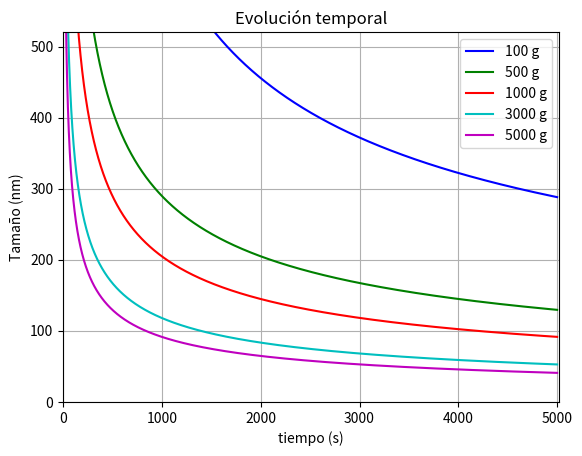

Here is the Python script that generated this plot:
import numpy as np
import matplotlib.pyplot as plt


"""Dfinimos las variables que ocupará nuestro programa"""
rho_p = 19300       #Densidad de la partícula (kg/m^3)
rho_m = 997       #Densidad del medio  (kg/m^3)
nu = 1.002e-3         #Viscosidad del fluido/agua (kg/m s)
r_0 = 9.0           #Radio inicial  (cm)
r_p = 10.19

omega1 = 1030/60        #Velocidad angular (revs por seg)
omega2 = 2290/60
omega3 = 3240/60
omega4 = 5620/60
omega5 = 7250/60


def f(x):       #Definimos la funcion de centrifuagación
    dp1 = np.sqrt((18*np.log(r_p/r_0)*nu)/(x*(rho_p-rho_m)*omega1**2))    
    return dp1/1e-9
def g(x):       #Definimos la funcion de centrifuagación
    dp1 = np.sqrt((18*np.log(r_p/r_0)*nu)/(x*(rho_p-rho_m)*omega2**2))    
    return dp1/1e-9
def h(x):       #Definimos la funcion de centrifuagación
    dp1 = np.sqrt((18*np.log(r_p/r_0)*nu)/(x*(rho_p-rho_m)*omega3**2))    
    return dp1/1e-9
def i(x):       #Definimos la funcion de centrifuagación
    dp1 = np.sqrt((18*np.log(r_p/r_0)*nu)/(x*(rho_p-rho_m)*omega4**2))    
    return dp1/1e-9
def j(x):       #Definimos la funcion de centrifuagación
    dp1 = np.sqrt((18*np.log(r_p/r_0)*nu)/(x*(rho_p-rho_m)*omega5**2))    
    return dp1/1e-9




#Limites y puntos
x = np.linspace(2,5000,10000)
v = [0,5020,0,520]

#Graficar
plt.plot(x,f(x),'b', label = '100 g')
plt.plot(x,g(x),'g', label = '500 g')
plt.plot(x,h(x),'r', label = '1000 g')
plt.plot(x,i(x),'c', label = '3000 g')
plt.plot(x,j(x),'m', label = '5000 g')


plt.xlabel('tiempo (s)')
plt.ylabel('Tamaño (nm)')
plt.title("Evolución temporal")
plt.grid()
plt.legend(loc=1)

"""plt.text(9, 250, 'Sobrenadante')
plt.text(9.6, 350, 'Residual')
plt.text(10.55,500, 'Pellet')"""

plt.axis()
plt.axis(v)
"""plt.axvspan(9.0, 9.52, alpha=0.3, color='b')
plt.axvspan(9.52, 10.19, alpha=0.3, color='g')
plt.axvspan(10.19, 11.36, alpha=0.3, color='c')"""
